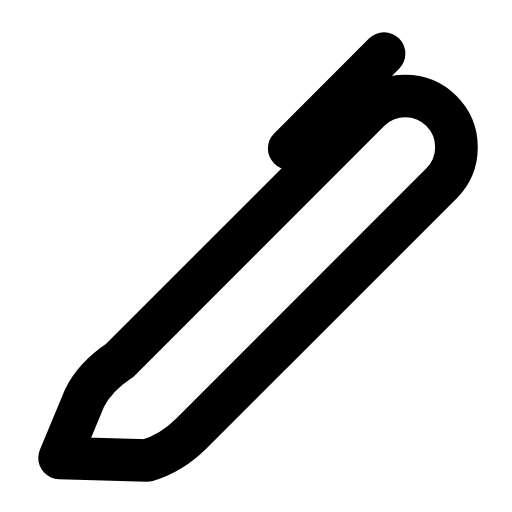
t = 0.00 s
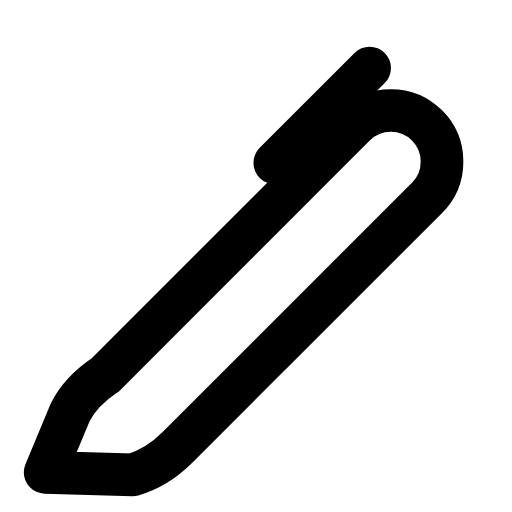
t = 0.26 s
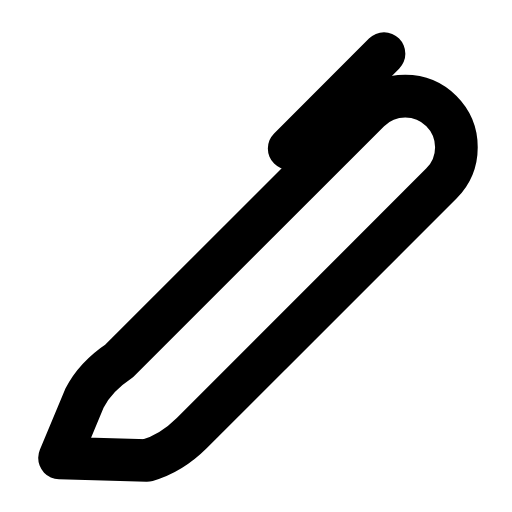
t = 0.53 s
t = 0.78 s: frame unchanged from t = 0.00 s, image omitted
t = 1.06 s: frame unchanged from t = 0.00 s, image omitted
t = 1.33 s: frame unchanged from t = 0.00 s, image omitted

The animated SVG that drew these frames (rendered in a browser with its animation timeline set to each time). Animation: 1 SMIL element (animateTransform=1); one cycle of 1.60 s, repeats indefinitely.

<svg xmlns="http://www.w3.org/2000/svg" width="24" height="24" viewBox="0 0 24 24" fill="none"><g transform="translate(-3.525 -2.635) scale(1.17)"><g><animateTransform attributeName="transform" type="translate" values="0 0;0 0;-0.7 0.7;0 0;0 0;0 0;0 0;-0.7 0.7;0 0;0 0;0 0" keyTimes="0;0.135;0.2475;0.36;0.45;0.6;0.66;0.735;0.81;0.9;1" dur="1.6s" repeatCount="indefinite" calcMode="spline" keySplines="0.16 1 0.3 1;0.16 1 0.3 1;0.16 1 0.3 1;0.16 1 0.3 1;0.16 1 0.3 1;0.16 1 0.3 1;0.16 1 0.3 1;0.16 1 0.3 1;0.16 1 0.3 1;0.16 1 0.3 1"/><path stroke="currentColor" stroke-width="1.709" stroke-linecap="round" stroke-linejoin="round" fill="none" d="M5.4 20.6L6.4 18.2C6.7 17.6 7.2 17.1 7.8 16.7L17.8 6.7C18.6 5.9 19.9 5.9 20.7 6.7C21.5 7.5 21.5 8.8 20.7 9.6L10.7 19.6C10.2 20.1 9.6 20.5 8.9 20.7L5.4 20.6Z"></path><path stroke="currentColor" stroke-width="1.709" stroke-linecap="round" stroke-linejoin="round" fill="none" d="M14.6 8.2L18.4 4.4"></path></g></g></svg>
